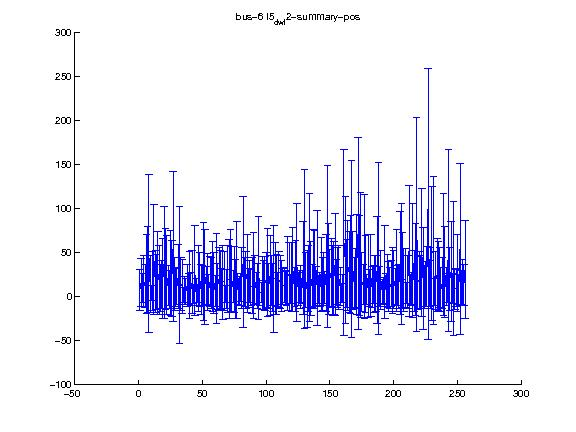

Values plotted in this chart, from the file beside it:
1.000000, 2.000000, 3.000000, 4.000000, 5.000000, 6.000000, 7.000000, 8.000000, 9.000000, 10.000000, 11.000000, 12.000000, 13.000000, 14.000000, 15.000000, 16.000000, 17.000000, 18.000000, 19.000000, 20.000000, 21.000000, 22.000000, 23.000000, 24.000000
7.773, 16.26, 9.368, 17.41, 11.75, 25.75, 31, 48.86, 14.4, 4.052, 17.78, 42.39, 16.87, 16.8, 26.99, 18.68, 9.809, 13.66, 20.21, 38.37, 31.27, 23.98, 12.37, 8.248
23.09, 27.26, 16.28, 28.76, 24.18, 45.27, 48.71, 89.42, 32.38, 8.909, 33.27, 62.65, 35.28, 31.06, 46.93, 38.95, 26.91, 27.8, 45.44, 63.58, 46.11, 44.79, 22.72, 21.31
